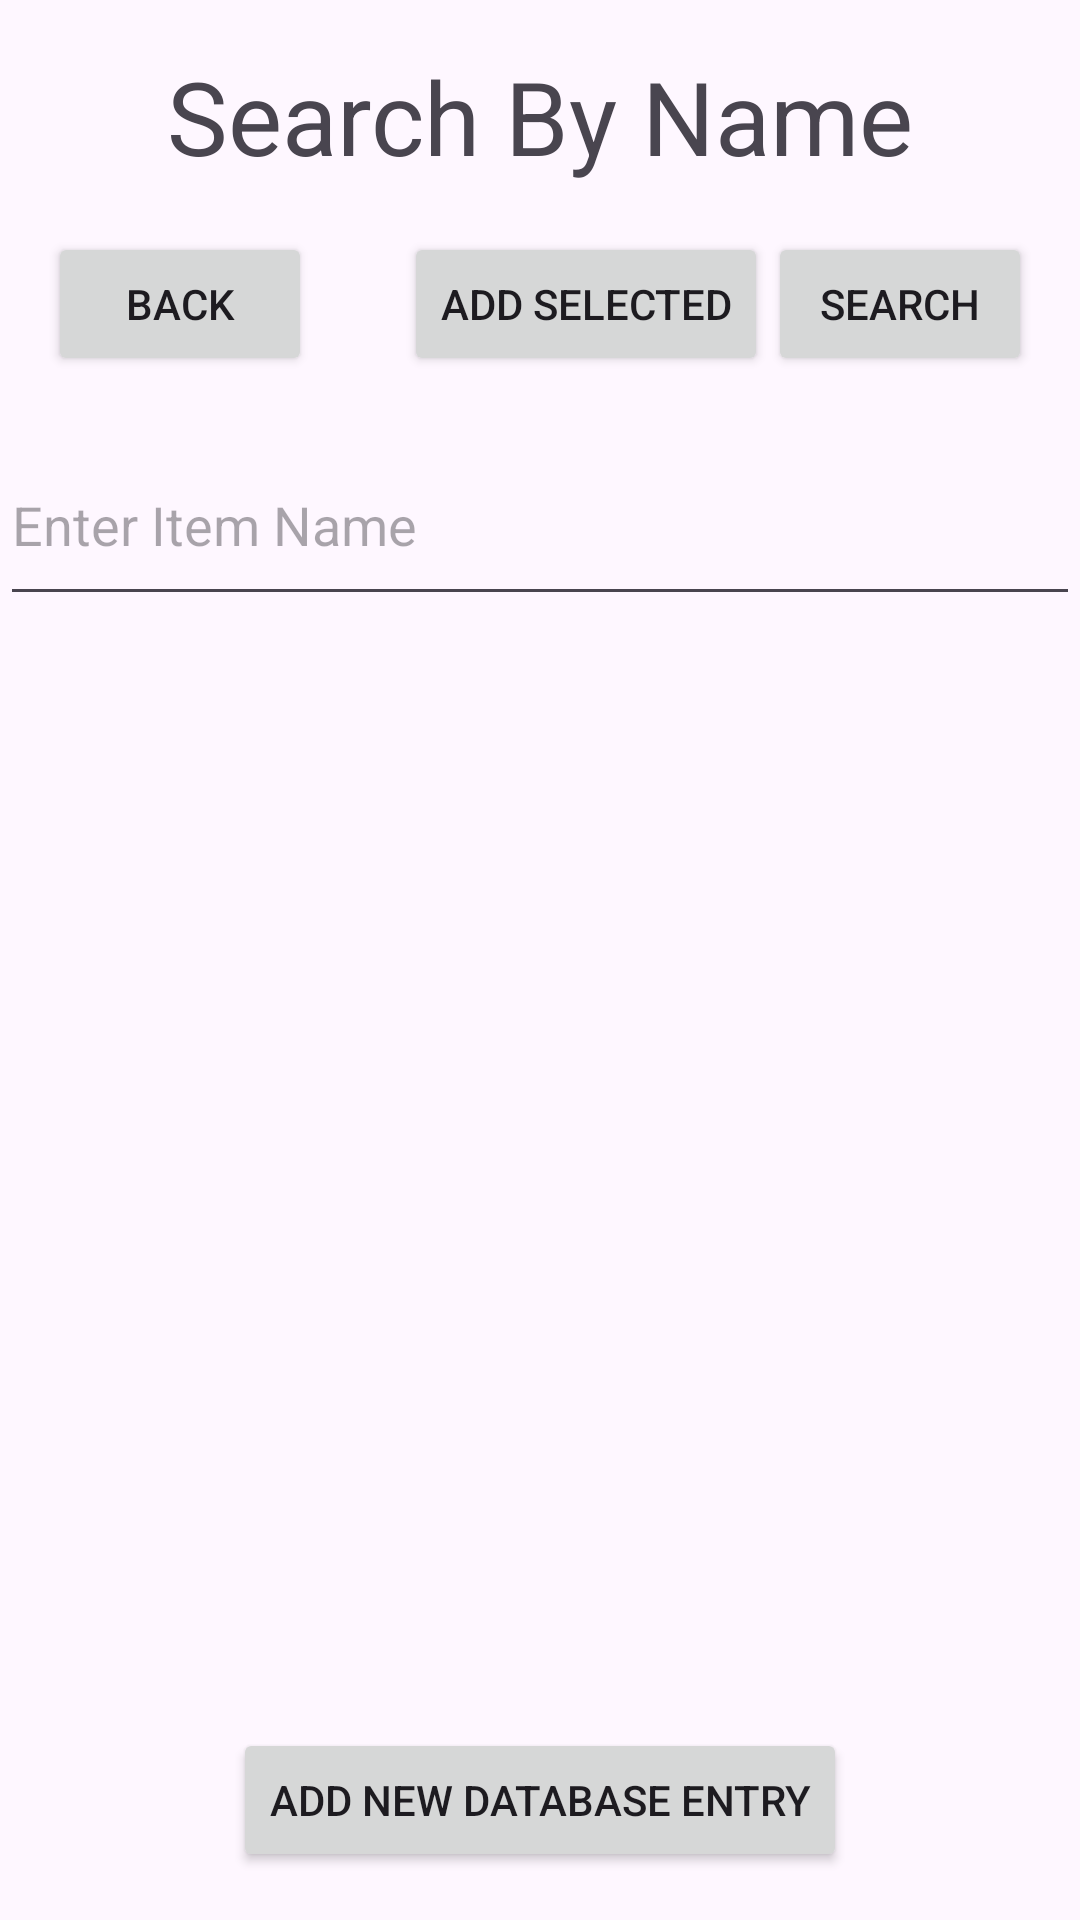

This screen was rendered from an Android layout file. Write that file and the resources it references.
<!-- AndroidManifest.xml: application theme Theme.GroceryListManager -->
<!-- res/layout/search_by_name.xml -->
<?xml version="1.0" encoding="utf-8"?>
<androidx.constraintlayout.widget.ConstraintLayout xmlns:android="http://schemas.android.com/apk/res/android"
    xmlns:app="http://schemas.android.com/apk/res-auto"
    xmlns:tools="http://schemas.android.com/tools"
    android:layout_width="match_parent"
    android:layout_height="match_parent">

    <TextView
        android:id="@+id/tv_search_title"
        android:layout_width="wrap_content"
        android:layout_height="wrap_content"
        android:layout_alignParentEnd="true"
        android:layout_alignParentBottom="true"
        android:layout_marginTop="16dp"
        android:gravity="center"
        android:text="@string/search_by_name"
        android:textSize="34sp"
        app:layout_constraintEnd_toEndOf="parent"
        app:layout_constraintStart_toStartOf="parent"
        app:layout_constraintTop_toTopOf="parent" />

    <androidx.constraintlayout.widget.ConstraintLayout
        android:id="@+id/constraint_box_search"
        android:layout_width="match_parent"
        android:layout_height="wrap_content"
        app:layout_constraintEnd_toEndOf="parent"
        app:layout_constraintHorizontal_bias="0.0"
        app:layout_constraintStart_toStartOf="parent"
        app:layout_constraintTop_toBottomOf="@+id/tv_search_title">

        <Button
            android:id="@+id/btn_back"
            android:layout_width="wrap_content"
            android:layout_height="wrap_content"
            android:layout_margin="16dp"
            android:text="@string/back"
            app:layout_constraintBottom_toTopOf="@+id/et_search"
            app:layout_constraintEnd_toEndOf="parent"
            app:layout_constraintHorizontal_bias="0.0"
            app:layout_constraintStart_toStartOf="parent"
            app:layout_constraintTop_toTopOf="parent" />

        
        <Button
            android:id="@+id/btn_add_selected"
            android:layout_width="wrap_content"
            android:layout_height="wrap_content"
            android:text="@string/add_selected"
            app:layout_constraintBottom_toBottomOf="@+id/btn_back"
            app:layout_constraintEnd_toStartOf="@+id/btn_search"
            app:layout_constraintHorizontal_bias="1.0"
            app:layout_constraintStart_toEndOf="@+id/btn_back"
            app:layout_constraintTop_toTopOf="@+id/btn_back"
            app:layout_constraintVertical_bias="0.0" />

        <Button
            android:id="@+id/btn_search"
            android:layout_width="wrap_content"
            android:layout_height="wrap_content"
            android:layout_below="@id/et_search"
            android:layout_alignParentStart="true"
            android:layout_alignParentEnd="true"
            android:layout_marginEnd="16dp"
            android:text="@string/search"
            app:layout_constraintBottom_toTopOf="@+id/et_search"
            app:layout_constraintEnd_toEndOf="parent"
            app:layout_constraintHorizontal_bias="1.0"
            app:layout_constraintStart_toStartOf="parent"
            app:layout_constraintTop_toTopOf="parent" />

        <EditText
            android:id="@+id/et_search"
            android:layout_width="match_parent"
            android:layout_height="64dp"
            android:layout_below="@id/btn_back"
            android:hint="@string/enter_item_name"
            android:inputType="text"
            app:layout_constraintBottom_toBottomOf="parent"
            app:layout_constraintEnd_toEndOf="parent"
            app:layout_constraintHorizontal_bias="0.0"
            app:layout_constraintStart_toStartOf="parent"
            app:layout_constraintTop_toTopOf="parent"
            app:layout_constraintVertical_bias="1.0" />

    </androidx.constraintlayout.widget.ConstraintLayout>

    <ListView
        android:id="@+id/listView_search_results"
        android:layout_width="match_parent"
        android:layout_height="0dp"
        android:layout_alignParentBottom="true"
        app:layout_constraintBottom_toTopOf="@+id/btn_add_entry"
        app:layout_constraintEnd_toEndOf="parent"
        app:layout_constraintStart_toStartOf="parent"
        app:layout_constraintTop_toBottomOf="@+id/constraint_box_search">

    </ListView>

    <Button
        android:id="@+id/btn_add_entry"
        android:layout_width="wrap_content"
        android:layout_height="wrap_content"
        android:layout_marginBottom="16dp"
        android:text="@string/add_entry"
        app:layout_constraintBottom_toBottomOf="parent"
        app:layout_constraintEnd_toEndOf="parent"
        app:layout_constraintStart_toStartOf="parent" />

</androidx.constraintlayout.widget.ConstraintLayout>
<!-- resources referenced by this layout -->
<resources>
  <string name="add_entry">Add New Database Entry</string>
  <string name="add_selected">Add Selected</string>
  <string name="back">Back</string>
  <string name="enter_item_name">Enter Item Name</string>
  <string name="search">Search</string>
  <string name="search_by_name">Search By Name</string>
  <style name="Theme.GroceryListManager" parent="Base.Theme.GroceryListManager" />
  <style name="Base.Theme.GroceryListManager" parent="Theme.Material3.DayNight.NoActionBar">
          
          
      </style>
</resources>
